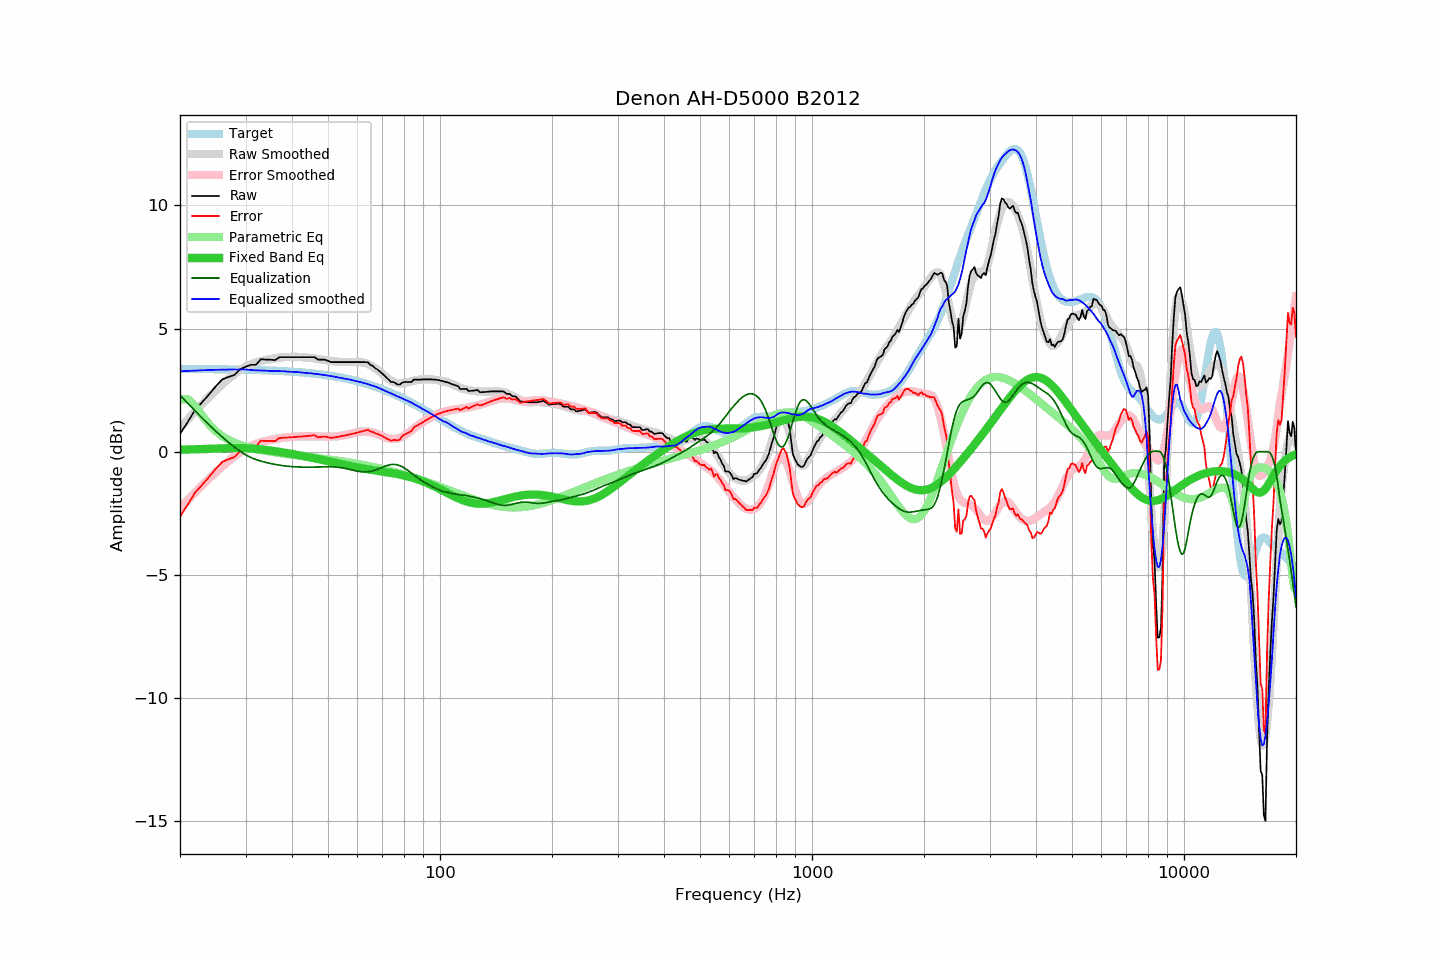

Data behind this chart, as committed beside it:
frequency, raw, error, smoothed, error_smoothed, equalization, parametric_eq, equalized_raw, equalized_smoothed, target
20, 0.73, -2.63, 0.97, -2.30, 2.30, 0.08, 3.02, 3.27, 3.36
21, 1.22, -2.14, 1.32, -1.96, 1.96, 0.09, 3.18, 3.28, 3.36
22, 1.72, -1.64, 1.65, -1.65, 1.65, 0.10, 3.36, 3.29, 3.36
23, 2.03, -1.33, 1.96, -1.35, 1.35, 0.11, 3.38, 3.31, 3.35
24, 2.35, -1.00, 2.24, -1.08, 1.08, 0.12, 3.42, 3.32, 3.35
25, 2.67, -0.68, 2.50, -0.82, 0.82, 0.13, 3.49, 3.32, 3.35
26, 2.94, -0.41, 2.74, -0.59, 0.59, 0.14, 3.53, 3.33, 3.35
27, 3.04, -0.30, 2.95, -0.38, 0.38, 0.14, 3.42, 3.34, 3.34
28, 3.12, -0.22, 3.15, -0.19, 0.19, 0.15, 3.31, 3.34, 3.34
29, 3.35, 0.01, 3.32, -0.02, 0.02, 0.15, 3.37, 3.34, 3.33
30, 3.45, 0.12, 3.46, 0.13, -0.13, 0.14, 3.32, 3.34, 3.33
31, 3.53, 0.20, 3.55, 0.23, -0.23, 0.13, 3.29, 3.32, 3.32
32, 3.53, 0.21, 3.62, 0.32, -0.32, 0.12, 3.21, 3.30, 3.32
33, 3.76, 0.45, 3.68, 0.38, -0.38, 0.10, 3.38, 3.30, 3.31
34, 3.74, 0.43, 3.72, 0.43, -0.43, 0.07, 3.30, 3.29, 3.30
35, 3.74, 0.44, 3.76, 0.48, -0.48, 0.05, 3.26, 3.28, 3.30
36, 3.72, 0.43, 3.79, 0.51, -0.51, 0.02, 3.20, 3.27, 3.29
37, 3.84, 0.56, 3.82, 0.55, -0.55, -0.01, 3.29, 3.27, 3.28
38, 3.84, 0.57, 3.84, 0.57, -0.57, -0.03, 3.26, 3.27, 3.27
39, 3.84, 0.58, 3.84, 0.59, -0.59, -0.06, 3.25, 3.25, 3.26
40, 3.84, 0.59, 3.85, 0.60, -0.60, -0.09, 3.23, 3.24, 3.25
41, 3.84, 0.60, 3.85, 0.62, -0.62, -0.12, 3.22, 3.24, 3.24
42, 3.84, 0.61, 3.85, 0.62, -0.62, -0.15, 3.21, 3.23, 3.23
43, 3.84, 0.62, 3.83, 0.63, -0.63, -0.18, 3.21, 3.20, 3.21
44, 3.84, 0.64, 3.82, 0.63, -0.63, -0.21, 3.21, 3.19, 3.20
45, 3.84, 0.65, 3.81, 0.63, -0.63, -0.24, 3.21, 3.18, 3.18
46, 3.84, 0.67, 3.79, 0.62, -0.62, -0.27, 3.21, 3.17, 3.17
47, 3.74, 0.58, 3.76, 0.62, -0.62, -0.30, 3.12, 3.14, 3.15
48, 3.74, 0.60, 3.74, 0.61, -0.61, -0.32, 3.12, 3.13, 3.14
49, 3.74, 0.62, 3.72, 0.61, -0.61, -0.35, 3.12, 3.11, 3.12
50, 3.69, 0.59, 3.70, 0.61, -0.61, -0.38, 3.08, 3.09, 3.10
51, 3.64, 0.56, 3.68, 0.61, -0.61, -0.41, 3.02, 3.07, 3.08
52, 3.64, 0.58, 3.67, 0.62, -0.62, -0.44, 3.02, 3.05, 3.06
53, 3.64, 0.60, 3.65, 0.63, -0.63, -0.47, 3.01, 3.02, 3.04
54, 3.64, 0.62, 3.64, 0.64, -0.64, -0.49, 2.99, 3.00, 3.01
55, 3.64, 0.65, 3.64, 0.66, -0.66, -0.52, 2.97, 2.98, 2.99
56, 3.64, 0.67, 3.64, 0.69, -0.69, -0.55, 2.95, 2.95, 2.97
57, 3.64, 0.70, 3.65, 0.71, -0.71, -0.57, 2.92, 2.93, 2.94
58, 3.64, 0.72, 3.65, 0.74, -0.74, -0.60, 2.90, 2.91, 2.92
59, 3.64, 0.75, 3.65, 0.77, -0.77, -0.62, 2.87, 2.88, 2.89
60, 3.64, 0.78, 3.65, 0.79, -0.79, -0.64, 2.85, 2.86, 2.86
61, 3.64, 0.81, 3.64, 0.81, -0.81, -0.66, 2.83, 2.83, 2.83
62, 3.64, 0.84, 3.62, 0.82, -0.82, -0.68, 2.82, 2.80, 2.80
63, 3.64, 0.87, 3.59, 0.82, -0.82, -0.70, 2.82, 2.77, 2.77
64, 3.63, 0.89, 3.56, 0.81, -0.81, -0.72, 2.81, 2.74, 2.74
65, 3.53, 0.82, 3.51, 0.80, -0.80, -0.73, 2.73, 2.71, 2.71
66, 3.48, 0.80, 3.45, 0.78, -0.78, -0.75, 2.70, 2.68, 2.67
67, 3.39, 0.75, 3.39, 0.75, -0.75, -0.76, 2.64, 2.64, 2.64
68, 3.33, 0.72, 3.32, 0.71, -0.71, -0.78, 2.62, 2.61, 2.61
69, 3.25, 0.68, 3.24, 0.67, -0.67, -0.79, 2.57, 2.56, 2.57
70, 3.17, 0.63, 3.15, 0.63, -0.63, -0.80, 2.53, 2.52, 2.53
71, 3.08, 0.58, 3.07, 0.59, -0.59, -0.82, 2.48, 2.48, 2.50
72, 2.99, 0.53, 3.00, 0.56, -0.56, -0.83, 2.43, 2.44, 2.46
73, 2.91, 0.48, 2.94, 0.54, -0.54, -0.85, 2.37, 2.40, 2.42
74, 2.83, 0.44, 2.88, 0.52, -0.52, -0.86, 2.31, 2.36, 2.38
75, 2.83, 0.48, 2.84, 0.52, -0.52, -0.88, 2.31, 2.33, 2.35
76, 2.78, 0.47, 2.81, 0.52, -0.52, -0.89, 2.26, 2.28, 2.31
77, 2.73, 0.46, 2.79, 0.54, -0.54, -0.91, 2.19, 2.25, 2.27
78, 2.73, 0.50, 2.78, 0.57, -0.57, -0.93, 2.16, 2.21, 2.23
79, 2.80, 0.61, 2.78, 0.61, -0.61, -0.94, 2.19, 2.17, 2.19
... 553 more rows
